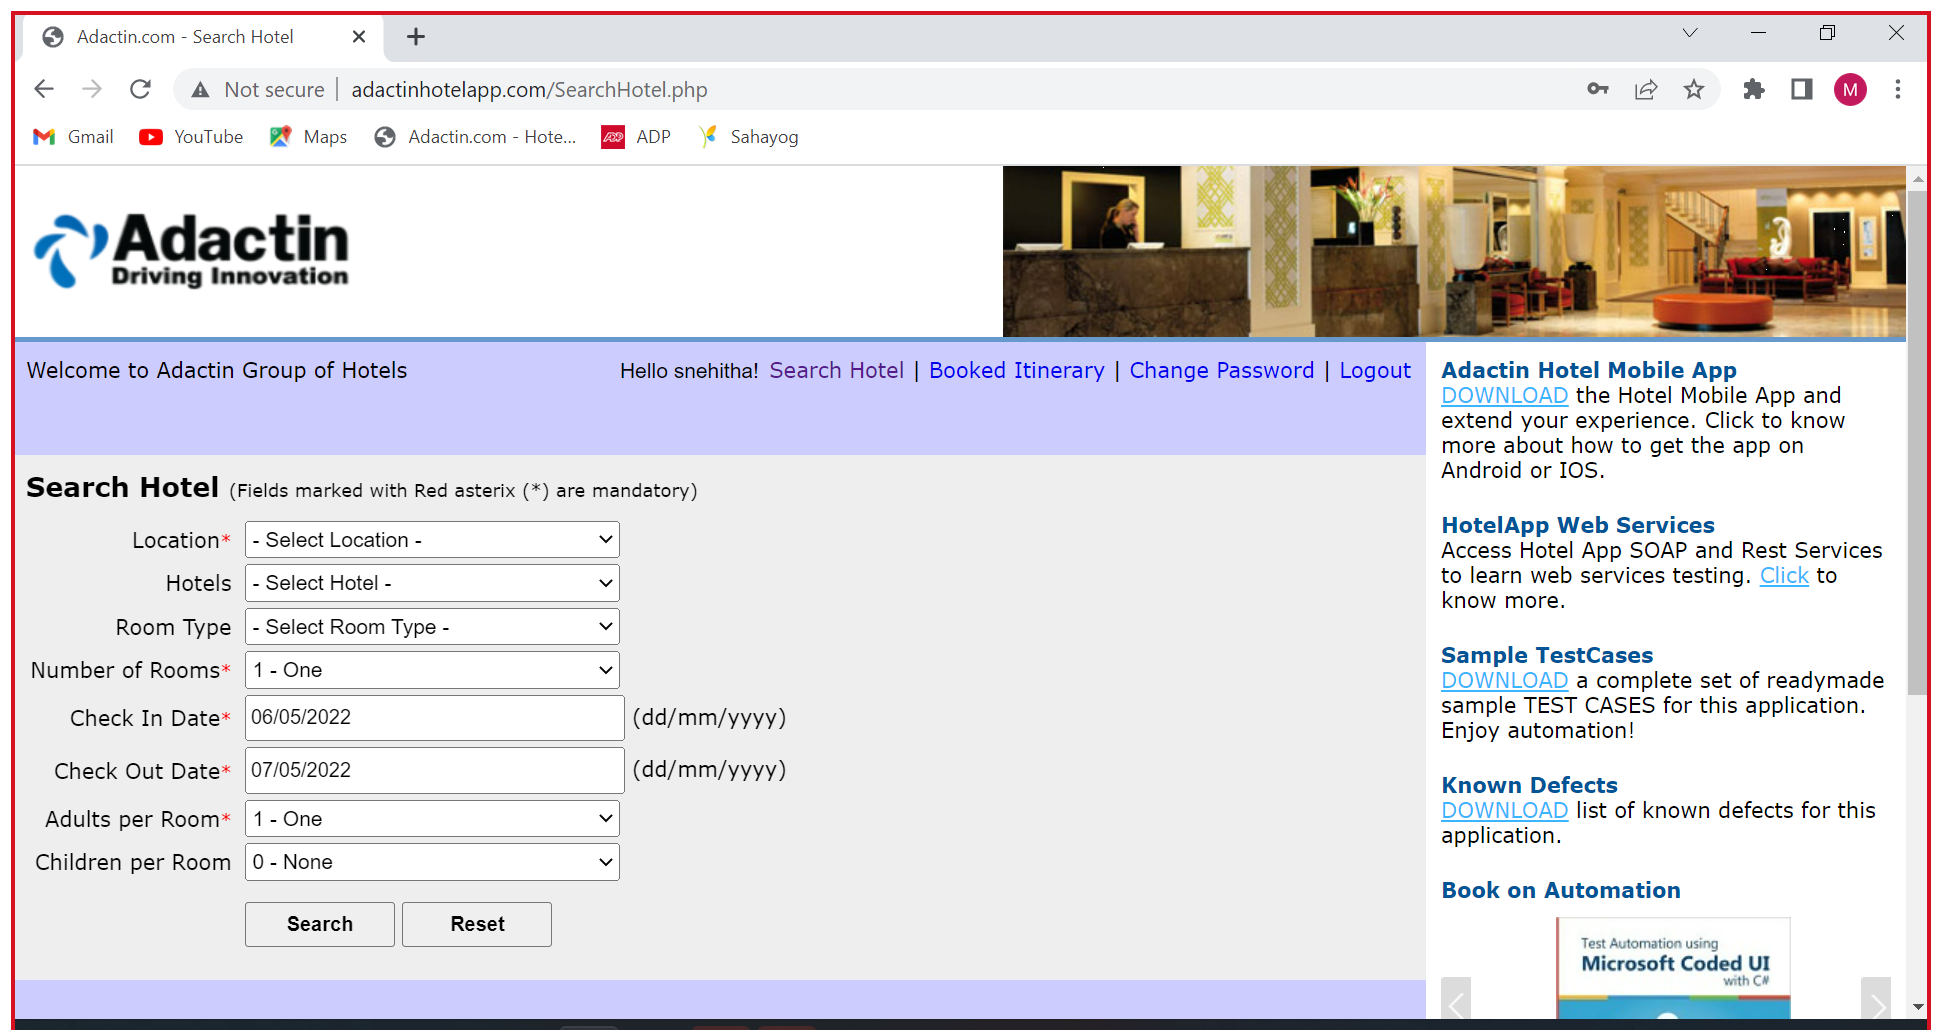
Task: Test Automation Project
Workflow: TC_108

Step 1 [then]: Search hotel in window 'Adactin.com - Search Hotel' (chrome.exe)

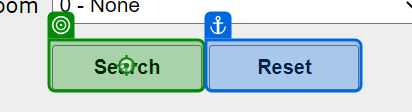
Step 2 [then]: click on 'Search'

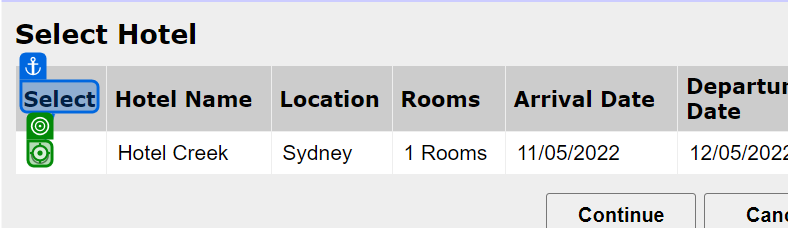
Step 3: click

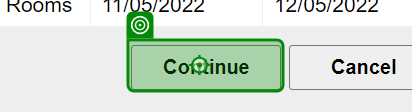
Step 4: click on 'Continue'

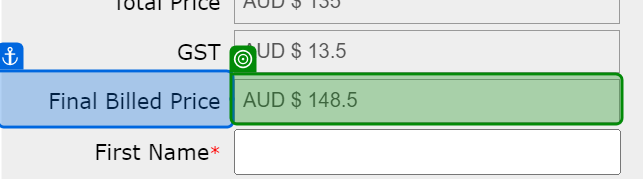
Step 5: get-text from 'Final Billed Price'

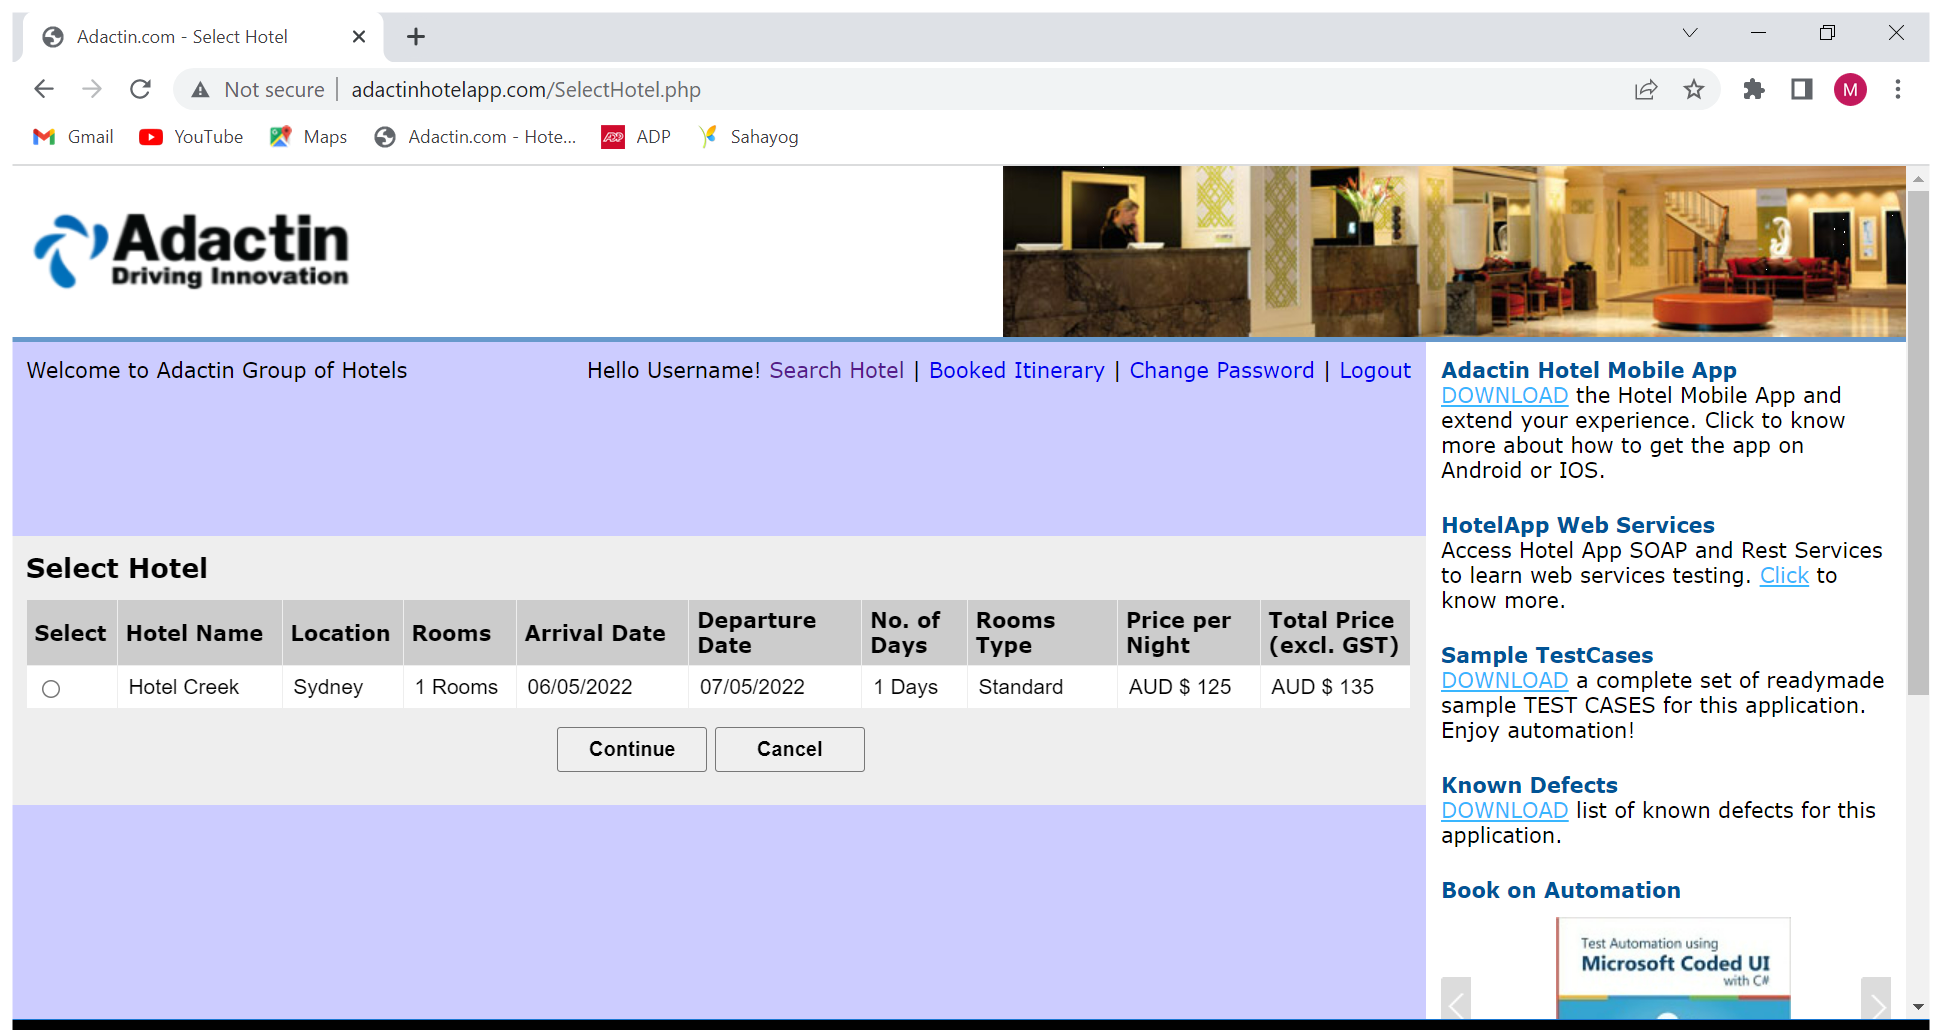
Step 6 [then]: Select Hotel in window 'Adactin.com - Select Hotel' (chrome.exe)

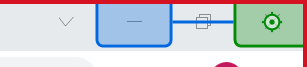
Step 7 [then]: click on 'Close'